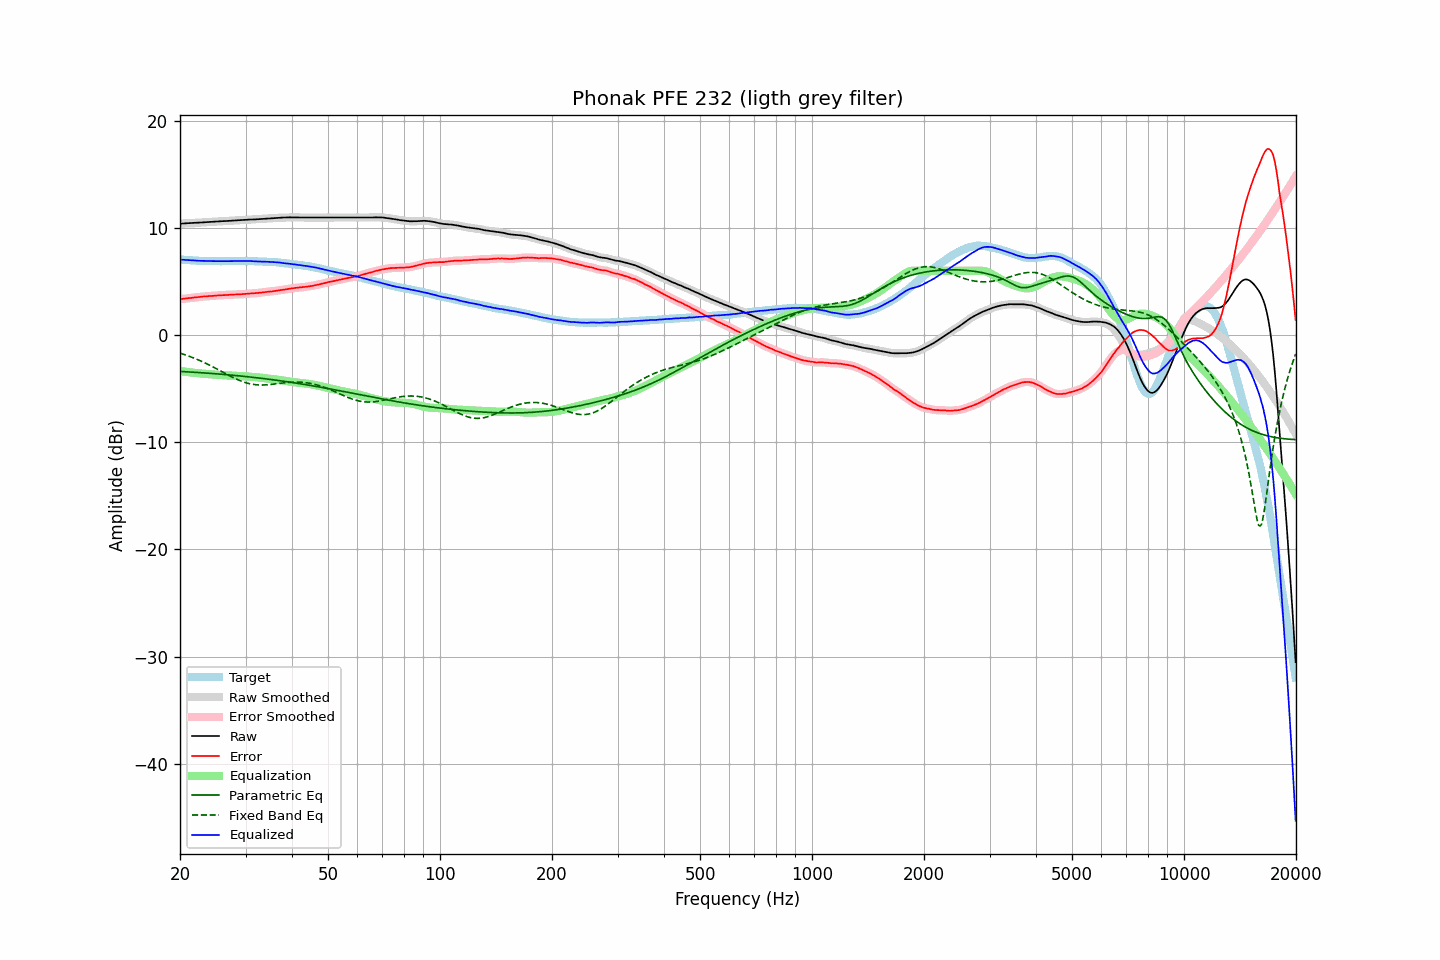

Data behind this chart, as committed beside it:
frequency, raw, error, smoothed, error_smoothed, equalization, parametric_eq, fixed_band_eq, equalized_raw, equalized_smoothed, target
20.00, 10.41, 3.35, 10.41, 3.35, -3.35, -3.39, -1.68, 7.06, 7.06, 7.06
20.20, 10.42, 3.37, 10.41, 3.37, -3.37, -3.39, -1.73, 7.04, 7.04, 7.04
20.40, 10.43, 3.39, 10.42, 3.39, -3.39, -3.40, -1.77, 7.04, 7.03, 7.03
20.61, 10.43, 3.40, 10.43, 3.41, -3.41, -3.41, -1.83, 7.02, 7.02, 7.02
20.81, 10.44, 3.43, 10.44, 3.43, -3.43, -3.42, -1.88, 7.01, 7.01, 7.00
21.02, 10.45, 3.45, 10.45, 3.45, -3.45, -3.43, -1.93, 7.00, 7.00, 6.99
21.23, 10.46, 3.47, 10.46, 3.47, -3.47, -3.44, -1.98, 6.99, 6.99, 6.98
21.44, 10.47, 3.47, 10.47, 3.48, -3.48, -3.45, -2.04, 6.98, 6.98, 6.99
21.66, 10.48, 3.50, 10.48, 3.50, -3.50, -3.45, -2.10, 6.98, 6.97, 6.97
21.87, 10.49, 3.51, 10.48, 3.52, -3.52, -3.46, -2.16, 6.97, 6.97, 6.97
22.09, 10.49, 3.54, 10.49, 3.53, -3.53, -3.47, -2.22, 6.95, 6.96, 6.95
22.31, 10.50, 3.55, 10.50, 3.55, -3.55, -3.48, -2.28, 6.95, 6.95, 6.95
22.54, 10.51, 3.57, 10.51, 3.56, -3.56, -3.49, -2.35, 6.94, 6.94, 6.94
22.76, 10.52, 3.58, 10.52, 3.58, -3.58, -3.50, -2.42, 6.94, 6.94, 6.94
22.99, 10.53, 3.60, 10.53, 3.60, -3.59, -3.51, -2.48, 6.93, 6.93, 6.93
23.22, 10.54, 3.62, 10.53, 3.61, -3.61, -3.52, -2.55, 6.93, 6.93, 6.92
23.45, 10.54, 3.61, 10.54, 3.62, -3.62, -3.54, -2.62, 6.92, 6.92, 6.93
23.69, 10.55, 3.63, 10.55, 3.63, -3.63, -3.55, -2.70, 6.92, 6.92, 6.92
23.92, 10.56, 3.65, 10.56, 3.64, -3.64, -3.56, -2.77, 6.92, 6.91, 6.91
24.16, 10.57, 3.65, 10.57, 3.65, -3.65, -3.57, -2.85, 6.91, 6.91, 6.92
24.40, 10.58, 3.66, 10.58, 3.66, -3.66, -3.58, -2.92, 6.91, 6.91, 6.92
24.65, 10.59, 3.67, 10.59, 3.67, -3.68, -3.59, -3.00, 6.91, 6.91, 6.91
24.89, 10.60, 3.68, 10.60, 3.69, -3.69, -3.60, -3.08, 6.91, 6.91, 6.91
25.14, 10.61, 3.70, 10.61, 3.70, -3.70, -3.61, -3.16, 6.91, 6.91, 6.90
25.39, 10.62, 3.71, 10.62, 3.71, -3.71, -3.63, -3.24, 6.91, 6.91, 6.90
25.65, 10.63, 3.72, 10.63, 3.73, -3.72, -3.64, -3.32, 6.91, 6.91, 6.90
25.91, 10.64, 3.74, 10.64, 3.73, -3.73, -3.65, -3.40, 6.91, 6.91, 6.90
26.16, 10.65, 3.74, 10.64, 3.74, -3.74, -3.66, -3.48, 6.91, 6.91, 6.91
26.43, 10.65, 3.74, 10.65, 3.74, -3.75, -3.68, -3.56, 6.90, 6.90, 6.91
26.69, 10.66, 3.75, 10.66, 3.75, -3.75, -3.69, -3.64, 6.90, 6.90, 6.91
26.96, 10.67, 3.76, 10.67, 3.76, -3.76, -3.70, -3.72, 6.91, 6.90, 6.91
27.23, 10.68, 3.77, 10.68, 3.77, -3.77, -3.72, -3.80, 6.91, 6.91, 6.91
27.50, 10.69, 3.78, 10.69, 3.78, -3.78, -3.73, -3.88, 6.91, 6.91, 6.90
27.77, 10.70, 3.78, 10.70, 3.79, -3.78, -3.74, -3.95, 6.91, 6.91, 6.91
28.05, 10.71, 3.79, 10.71, 3.79, -3.79, -3.76, -4.02, 6.92, 6.92, 6.91
28.33, 10.72, 3.80, 10.72, 3.80, -3.80, -3.77, -4.09, 6.92, 6.92, 6.92
28.62, 10.73, 3.81, 10.73, 3.80, -3.80, -3.79, -4.16, 6.92, 6.92, 6.92
28.90, 10.74, 3.81, 10.74, 3.81, -3.81, -3.80, -4.22, 6.93, 6.93, 6.93
29.19, 10.75, 3.82, 10.74, 3.82, -3.82, -3.82, -4.28, 6.93, 6.92, 6.93
29.48, 10.75, 3.82, 10.75, 3.82, -3.83, -3.83, -4.34, 6.92, 6.92, 6.93
29.78, 10.76, 3.83, 10.76, 3.83, -3.84, -3.85, -4.39, 6.92, 6.92, 6.92
30.08, 10.77, 3.84, 10.77, 3.85, -3.85, -3.86, -4.44, 6.92, 6.92, 6.92
30.38, 10.78, 3.87, 10.78, 3.86, -3.86, -3.88, -4.48, 6.92, 6.92, 6.91
30.68, 10.79, 3.88, 10.79, 3.88, -3.87, -3.90, -4.52, 6.92, 6.92, 6.91
30.99, 10.80, 3.89, 10.79, 3.89, -3.88, -3.91, -4.56, 6.91, 6.91, 6.91
31.30, 10.80, 3.89, 10.80, 3.90, -3.89, -3.93, -4.58, 6.90, 6.90, 6.91
31.61, 10.81, 3.90, 10.80, 3.91, -3.91, -3.95, -4.61, 6.90, 6.90, 6.90
31.93, 10.81, 3.92, 10.81, 3.92, -3.92, -3.96, -4.63, 6.88, 6.89, 6.88
32.24, 10.82, 3.93, 10.82, 3.93, -3.94, -3.98, -4.64, 6.88, 6.88, 6.89
32.57, 10.83, 3.95, 10.83, 3.95, -3.95, -4.00, -4.65, 6.88, 6.88, 6.88
32.89, 10.85, 3.97, 10.84, 3.97, -3.97, -4.02, -4.65, 6.88, 6.88, 6.87
33.22, 10.86, 3.98, 10.86, 3.98, -3.98, -4.03, -4.65, 6.87, 6.87, 6.87
33.55, 10.87, 4.00, 10.87, 4.00, -4.00, -4.05, -4.65, 6.87, 6.87, 6.87
33.89, 10.88, 4.02, 10.88, 4.02, -4.02, -4.07, -4.65, 6.86, 6.86, 6.86
34.23, 10.89, 4.04, 10.89, 4.04, -4.03, -4.09, -4.64, 6.85, 6.85, 6.84
34.57, 10.90, 4.05, 10.90, 4.06, -4.05, -4.11, -4.62, 6.85, 6.85, 6.84
34.92, 10.91, 4.08, 10.91, 4.07, -4.07, -4.13, -4.61, 6.84, 6.84, 6.83
35.27, 10.92, 4.07, 10.92, 4.08, -4.09, -4.15, -4.59, 6.83, 6.83, 6.85
35.62, 10.93, 4.10, 10.93, 4.10, -4.10, -4.17, -4.58, 6.82, 6.82, 6.82
35.97, 10.94, 4.12, 10.94, 4.12, -4.12, -4.19, -4.56, 6.81, 6.81, 6.82
... 635 more rows
